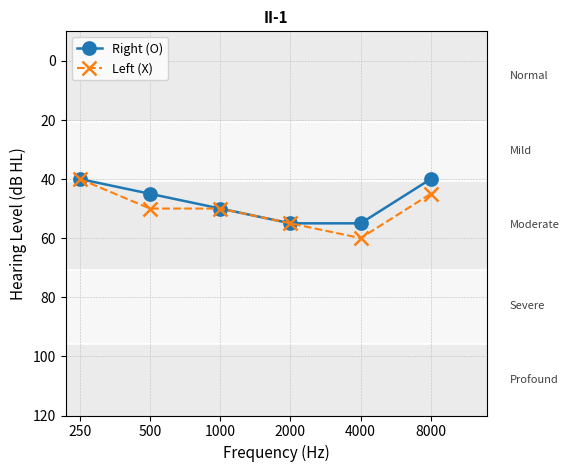
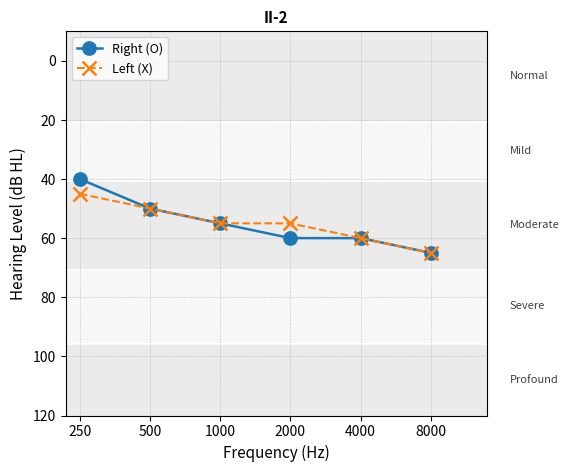
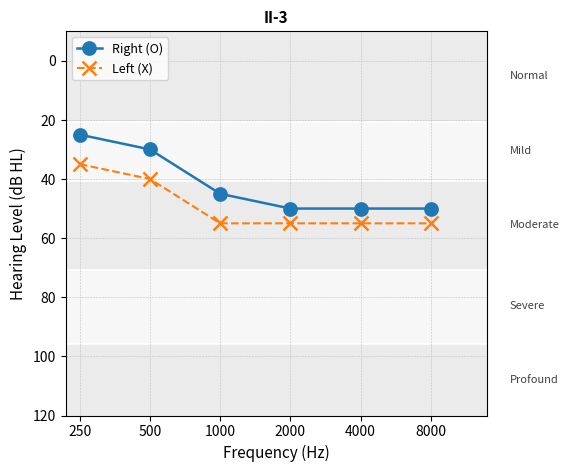
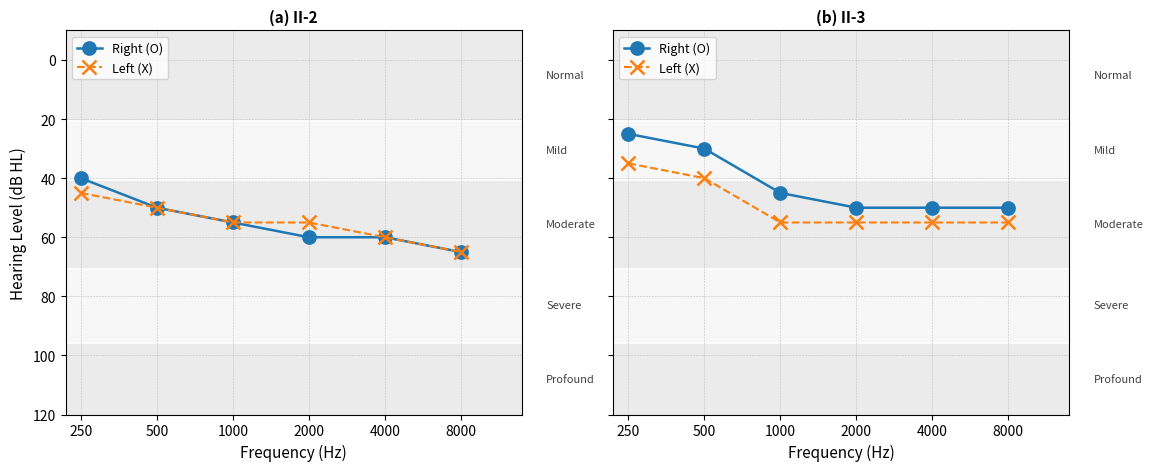
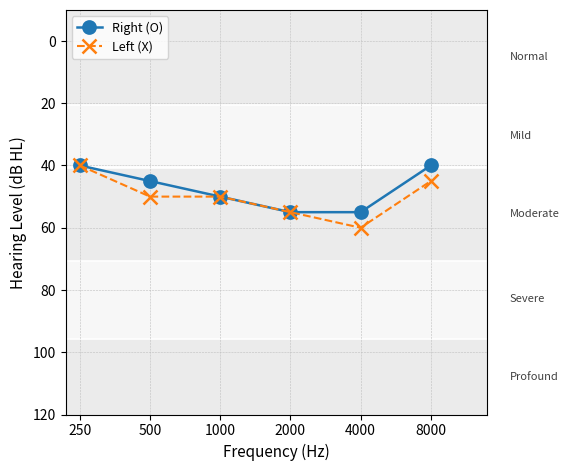

Here is the Python script that generated these plots, in order:
# audiogram_figures.py
# Author: Narges Shahmohammad
# Affiliation: Cellular & Molecular Research Center,
#   Research Institute for Prevention of Non-Communicable Diseases,
#   Qazvin University of Medical Sciences, Qazvin, Iran
# Contact: n.shahmohammad@qums.ac.ir
#
# Purpose:
#   Generate publication-ready pure-tone audiogram figures:
#     1) Single-subject audiograms (Variant B: lines + large O/X markers)
#     2) A two-panel audiogram for siblings (II-2 & II-3)
#     3) A 1×2 composite: (a) Pedigree + (b) II-1 (Proband) audiogram
#
# Key visual choices (per manuscript style):
#   - Severity bands (Normal…Profound) are shaded (light gray) with labels at the right edge.
#   - Legend (O/X) is placed at the upper-left.
#   - Titles:
#       • Singles: use the pedigree number only (e.g., "II-1", "II-2", "II-3")
#       • Siblings two-panel: each panel title is just the pedigree number; panel letters (a), (b) optional
#       • Pedigree+Proband composite: panel titles "(a) Pedigree" and "(b) II-1";
#         the internal title inside the Proband audiogram is removed to avoid duplication.
#
# Python: 3.11+
# Dependencies: matplotlib, numpy
#
# License:
#   This script is released for academic and research purposes only.
#   Please cite the related article if you use or modify this code.

from __future__ import annotations
import os
from pathlib import Path
import numpy as np
import matplotlib.pyplot as plt
import matplotlib.image as mpimg  # only for composing with pedigree

# ----------------------------
# Config (edit as needed)
# ----------------------------

# Octave frequencies (Hz) shown at equal spacing (not logarithmic)
FREQ_LABELS = ['250', '500', '1000', '2000', '4000', '8000']
X = np.arange(len(FREQ_LABELS))  # fixed positions for octave spacing

# Audiometric thresholds (example data; replace with your measurements)
# Order per ear: 250, 500, 1000, 2000, 4000, 8000 Hz  (dB HL)
SUBJECTS = {
    "II-1": {  # Proband
        "right": [40, 45, 50, 55, 55, 40],
        "left":  [40, 50, 50, 55, 60, 45],
    },
    "II-2": {
        "right": [40, 50, 55, 60, 60, 65],
        "left":  [45, 50, 55, 55, 60, 65],
    },
    "II-3": {
        "right": [25, 30, 45, 50, 50, 50],
        "left":  [35, 40, 55, 55, 55, 55],
    },
}

# Severity bands (dB HL) for shading + right-side labels
# Display text can be localized/changed if needed.
SEVERITY_BANDS = [
    ("Normal",   -10, 20),
    ("Mild",       21, 40),
    ("Moderate",   41, 70),
    ("Severe",     71, 95),
    ("Profound",   96, 120),  # Profound (≥96 dB HL)
]

# Paths
OUTDIR = Path("fig_out_final")
OUTDIR.mkdir(parents=True, exist_ok=True)

# Provide your pedigree image path (PNG/TIFF). If not present, the 1×2 composite is skipped.
PEDIGREE_IMAGE_PATH = Path("pedigree.png")

# Figure output formats
EXPORT_EXTS = ("png", "tiff", "pdf", "svg")

# Styling (global)
plt.rcParams.update({
    "figure.dpi": 300,
    "savefig.dpi": 600,
    "font.size": 10,
    "axes.labelsize": 11,
    "axes.titlesize": 11,
    "xtick.labelsize": 10,
    "ytick.labelsize": 10,
    "legend.fontsize": 9,
    "axes.facecolor": "white",
    "grid.color": "0.75",
    "grid.linestyle": "--",
    "grid.linewidth": 0.4,
})

# ----------------------------
# Helpers
# ----------------------------

def add_severity_bands_with_right_labels(ax: plt.Axes) -> None:
    """
    Shade severity bands and place their labels at the right side, centered in each band.
    """
    for i, (name, y0, y1) in enumerate(SEVERITY_BANDS):
        # alternating light gray for print visibility
        ax.axhspan(y0, y1, color=('0.92' if i % 2 == 0 else '0.97'), zorder=0)
        ax.text(len(X) + 0.12, (y0 + y1) / 2, name,
                va='center', fontsize=8, color='0.25')

def save_all(fig: plt.Figure, stub: str | Path) -> None:
    """
    Save figure to OUTDIR in multiple formats.
    """
    stub = OUTDIR / str(stub)
    for ext in EXPORT_EXTS:
        fig.savefig(f"{stub}.{ext}", bbox_inches='tight')

def plot_single_variantB(number: str, right: list[float], left: list[float],
                         show_title_inside: bool = True,
                         stub: str | Path = "audiogram_single") -> None:
    """
    Single audiogram (Variant B: lines + large markers, O/X).
    - Shading + right-side labels
    - Legend at upper-left
    - Title: pedigree number only (if show_title_inside=True)
    """
    fig, ax = plt.subplots(figsize=(5.8, 4.8), dpi=300)
    add_severity_bands_with_right_labels(ax)

    # Grid, axes
    ax.set_axisbelow(True)
    ax.grid(True, linestyle='--', linewidth=0.4)

    # Curves (Right=O, Left=X) — bigger markers so O/X pop above shading
    ax.plot(X, right, 'o-', label='Right (O)', linewidth=1.8, markersize=9, markeredgewidth=1.6, zorder=3)
    ax.plot(X, left,  'x--', label='Left (X)',  linewidth=1.5, markersize=10, markeredgewidth=1.8, zorder=3)

    # Axes labeling
    ax.set_xticks(X); ax.set_xticklabels(FREQ_LABELS)
    ax.set_xlabel("Frequency (Hz)")
    ax.set_ylabel("Hearing Level (dB HL)")
    ax.set_ylim(120, -10)   # invert dB HL
    ax.set_xlim(-0.2, len(X) - 0.2)

    # Legend and (optional) title
    ax.legend(loc='upper left', frameon=True)
    if show_title_inside:
        ax.set_title(number, weight='bold')

    fig.tight_layout()
    save_all(fig, stub)
    plt.close(fig)

def plot_two_panel_variantB(names: list[str], letters: list[str] | None,
                            stub: str | Path) -> None:
    """
    Two-panel audiogram (e.g., siblings II-2 & II-3).
    - Each panel titled with the pedigree number (e.g., "II-2")
    - Optionally prefix titles with panel letters (a), (b)
    - Legends on both panels (upper-left)
    """
    assert len(names) == 2, "Provide exactly two pedigree numbers"
    fig, axes = plt.subplots(1, 2, figsize=(11.6, 4.8), dpi=300, sharey=True)

    for idx, (ax, num) in enumerate(zip(axes, names)):
        d = SUBJECTS[num]
        add_severity_bands_with_right_labels(ax)
        ax.set_axisbelow(True)
        ax.grid(True, linestyle='--', linewidth=0.4)
        ax.plot(X, d["right"], 'o-', label='Right (O)', linewidth=1.8, markersize=9, markeredgewidth=1.6, zorder=3)
        ax.plot(X, d["left"],  'x--', label='Left (X)',  linewidth=1.5, markersize=10, markeredgewidth=1.8, zorder=3)
        ax.set_xticks(X); ax.set_xticklabels(FREQ_LABELS)
        ax.set_xlabel("Frequency (Hz)")
        ax.set_ylim(120, -10); ax.set_xlim(-0.2, len(X)-0.2)
        # Title
        title = num if not letters else f"({letters[idx]}) {num}"
        ax.set_title(title, weight='bold')
        # Legend
        ax.legend(loc='upper left', frameon=True)

    axes[0].set_ylabel("Hearing Level (dB HL)")
    fig.tight_layout()
    save_all(fig, stub)
    plt.close(fig)

def compose_pedigree_with_proband(pedigree_path: Path,
                                  proband_stub_png: Path,
                                  out_stub: str | Path,
                                  letters: tuple[str, str] = ("a", "b")) -> None:
    """
    Compose a 1×2 figure: (a) Pedigree image + (b) Proband audiogram image (PNG).
    Assumes the Proband audiogram was saved WITHOUT an internal title to avoid duplication.
    Panel titles are set as "(a) Pedigree" and "(b) II-1".
    """
    if not (pedigree_path.exists() and proband_stub_png.exists()):
        print("[INFO] Skipping composite: missing image(s).")
        return

    ped_img = mpimg.imread(str(pedigree_path))
    aud_img = mpimg.imread(str(proband_stub_png))

    fig, axs = plt.subplots(1, 2, figsize=(12.5, 5.2), dpi=300)
    axs[0].imshow(ped_img); axs[0].axis('off'); axs[0].set_title(f"({letters[0]}) Pedigree", weight='bold')
    axs[1].imshow(aud_img); axs[1].axis('off'); axs[1].set_title(f"({letters[1]}) II-1", weight='bold')
    fig.tight_layout()
    save_all(fig, out_stub)
    plt.close(fig)

# ----------------------------
# Main (runs all outputs)
# ----------------------------
if __name__ == "__main__":
    # 1) Singles — title = pedigree number only
    for num, d in SUBJECTS.items():
        stub = f"audiogram_{num}_variantB_titleNumber"
        plot_single_variantB(num, d["right"], d["left"], show_title_inside=True, stub=stub)

    # 2) Two-panel siblings (II-2 & II-3) — titles = numbers, add panel letters (a), (b)
    plot_two_panel_variantB(names=["II-2", "II-3"],
                            letters=["a", "b"],
                            stub="audiograms_siblings_II2_II3_variantB_titleNumbers_withLetters")

    # 3) Proband audiogram without internal title (to avoid duplicate title in composite)
    plot_single_variantB("II-1",
                         SUBJECTS["II-1"]["right"], SUBJECTS["II-1"]["left"],
                         show_title_inside=False,
                         stub="audiogram_II-1_variantB_noInnerTitle")

    # 4) 1×2 composite: (a) Pedigree + (b) II-1 audiogram
    compose_pedigree_with_proband(
        pedigree_path=PEDIGREE_IMAGE_PATH,
        proband_stub_png=OUTDIR / "audiogram_II-1_variantB_noInnerTitle.png",
        out_stub="Figure_proband_with_pedigree_1x2_withLetters",
        letters=("a", "b"),
    )

    print(f"Done. Figures saved to: {OUTDIR.resolve()}")
